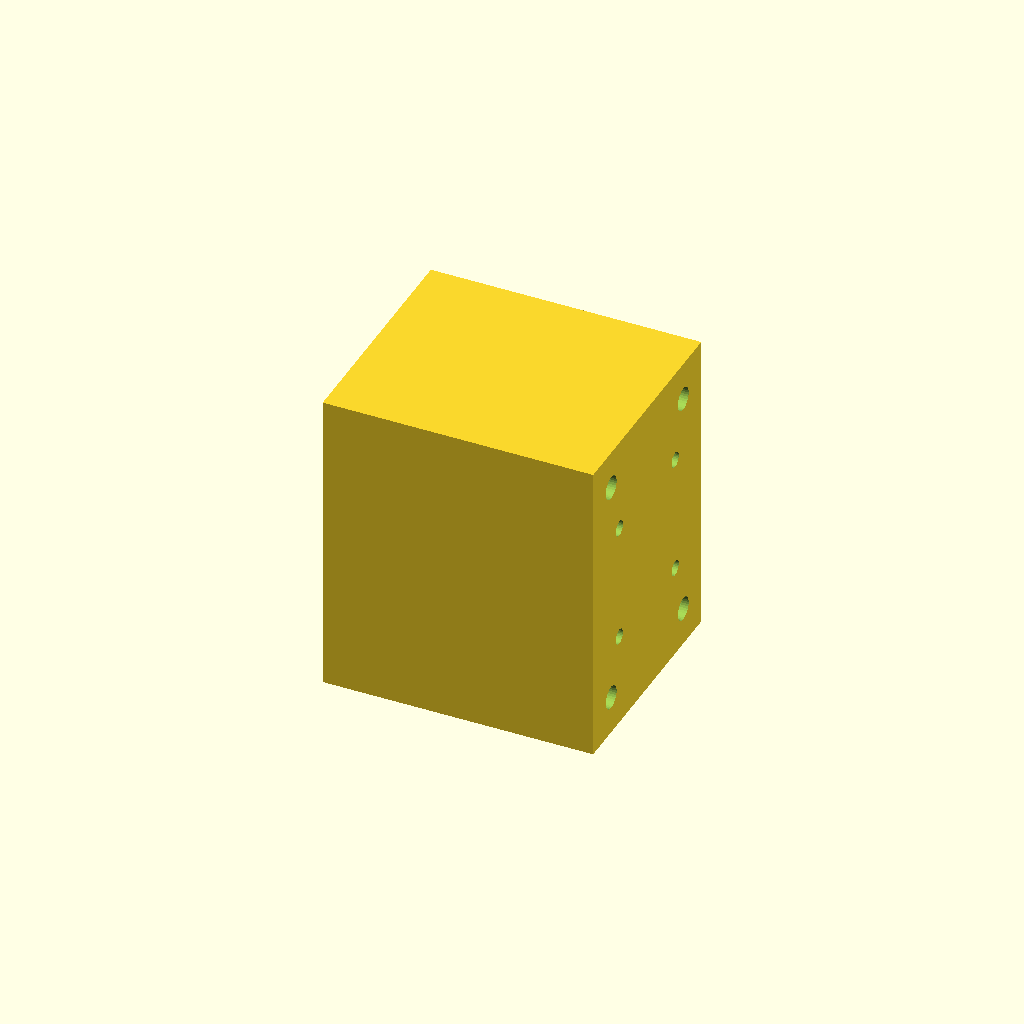
Cell 1 — every parameter at its default value.
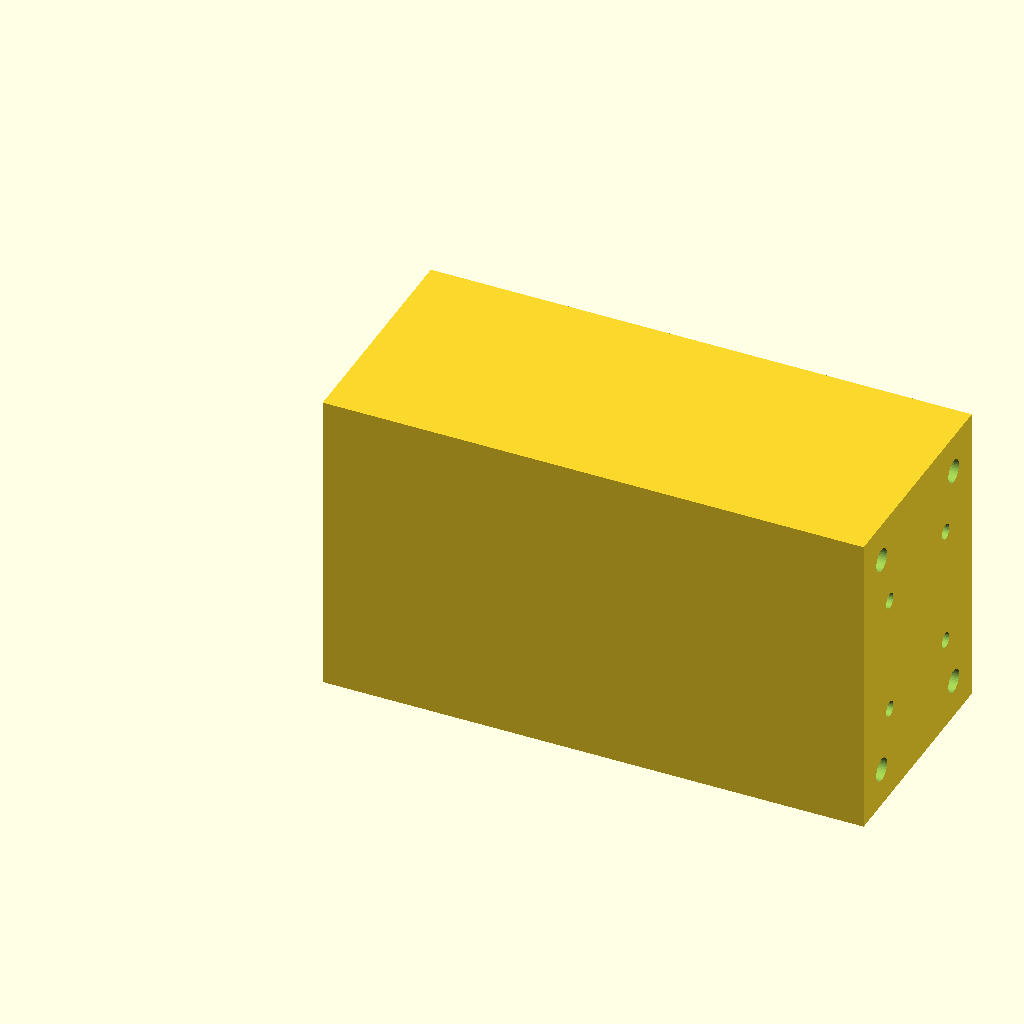
Cell 2: the same model with LENGTH = 140.
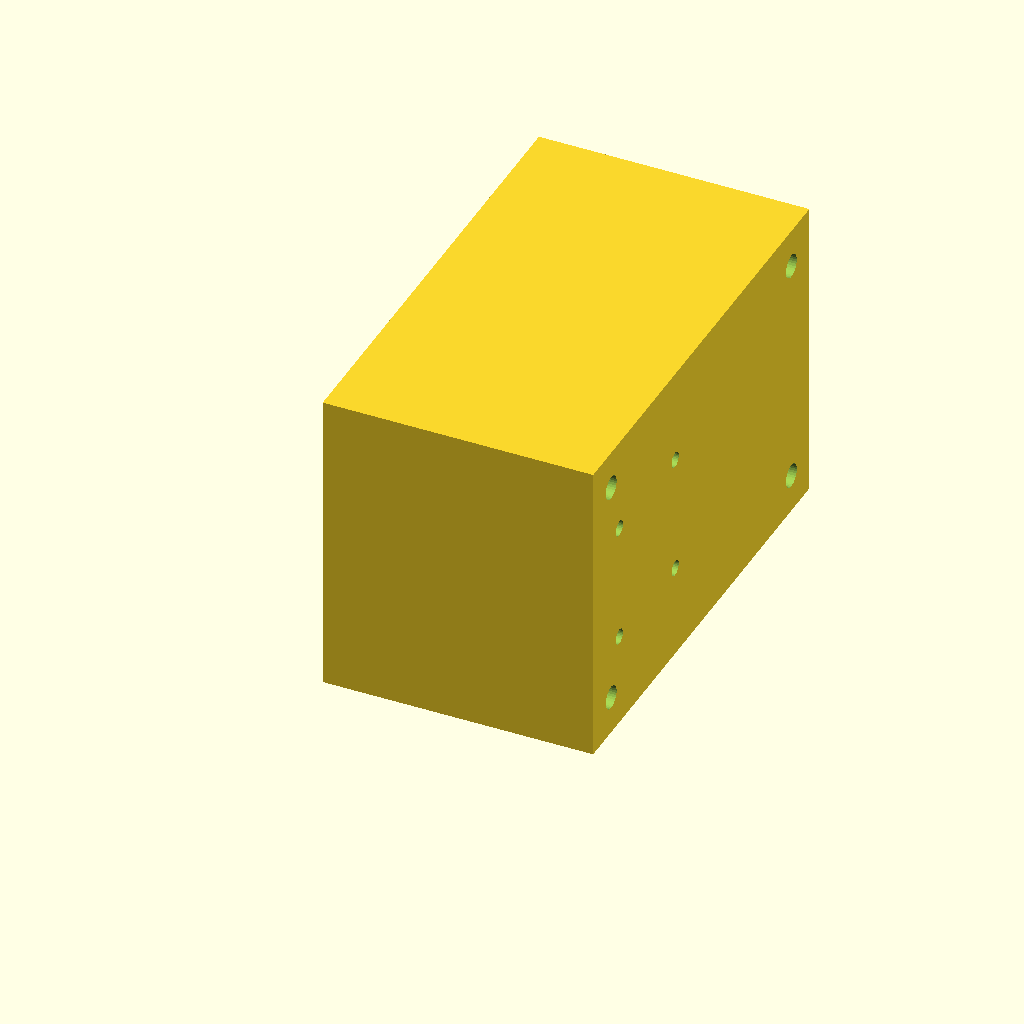
Cell 3 — WIDTH set to 120, the other parameters unchanged.
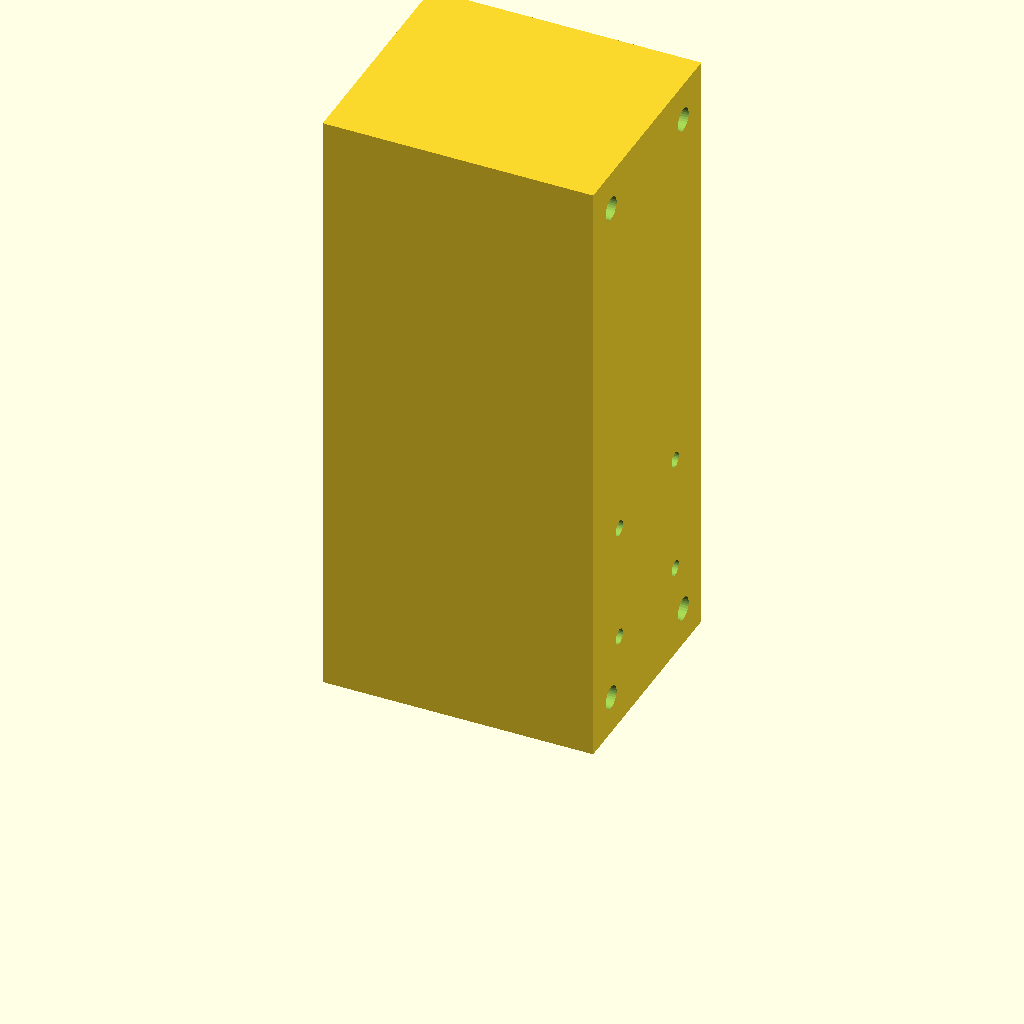
Cell 4: HEIGHT = 160 (everything else at default).
All cells are drawn from one camera (rotation 55°, 0°, 25°, orthographic, colour scheme Cornfield), so only the parameter changes between them.
OpenSCAD source file fenics-pipeline/scad/motor_mount.scad:
// scad/motor_mount.scad
// Parametric motor mount bracket.
// Wall-mounted plate (fixed at x_min), motor-mount plate on opposite face
// (loaded at x_max).  Both plates are part of a single solid block;
// topology optimization carves away non-load-bearing material between them.
//
// All caps variables are injected via -D flags from openscad_runner.py.
// Do not hardcode dimensions here — edit scad/motor_mount_params.json instead.

// ── Parameters ────────────────────────────────────────────────────────────
LENGTH                 = 70.0;   // X — wall → motor direction
WIDTH                  = 60.0;   // Y — bracket width
HEIGHT                 = 80.0;   // Z — bracket height

WALL_HOLE_DIAMETER     = 6.0;    // M5 clearance for wall bolts
WALL_HOLE_INSET        = 10.0;   // inset from Y/Z edges on wall face

MOTOR_HOLE_DIAMETER    = 4.0;    // M3 clearance for motor bolts
MOTOR_HOLE_PITCH       = 31.0;   // NEMA-17 bolt circle side length (mm)
MOTOR_CENTER_Y         = 30.0;   // Y centre of motor bolt pattern on x_max face
MOTOR_CENTER_Z         = 40.0;   // Z centre of motor bolt pattern on x_max face

// ── Derived ───────────────────────────────────────────────────────────────
wall_hole_r  = WALL_HOLE_DIAMETER  / 2;
motor_hole_r = MOTOR_HOLE_DIAMETER / 2;
fn_curve     = 32;
motor_half   = MOTOR_HOLE_PITCH    / 2;

// ── Solid block ───────────────────────────────────────────────────────────
module block() {
    cube([LENGTH, WIDTH, HEIGHT]);
}

// ── Wall-mount holes (4 corners of x_min face, drilled through X) ─────────
module wall_holes() {
    positions = [
        [WALL_HOLE_INSET,          WALL_HOLE_INSET          ],
        [WIDTH  - WALL_HOLE_INSET, WALL_HOLE_INSET          ],
        [WALL_HOLE_INSET,          HEIGHT - WALL_HOLE_INSET ],
        [WIDTH  - WALL_HOLE_INSET, HEIGHT - WALL_HOLE_INSET ],
    ];
    for (pos = positions) {
        translate([-1, pos[0], pos[1]])
            rotate([0, 90, 0])
                cylinder(r=wall_hole_r, h=LENGTH + 2, $fn=fn_curve);
    }
}

// ── Motor-mount holes (NEMA-17 square pattern on x_max face, drilled X) ───
module motor_holes() {
    positions = [
        [MOTOR_CENTER_Y - motor_half, MOTOR_CENTER_Z - motor_half],
        [MOTOR_CENTER_Y + motor_half, MOTOR_CENTER_Z - motor_half],
        [MOTOR_CENTER_Y - motor_half, MOTOR_CENTER_Z + motor_half],
        [MOTOR_CENTER_Y + motor_half, MOTOR_CENTER_Z + motor_half],
    ];
    for (pos = positions) {
        translate([-1, pos[0], pos[1]])
            rotate([0, 90, 0])
                cylinder(r=motor_hole_r, h=LENGTH + 2, $fn=fn_curve);
    }
}

// ── Assembly ──────────────────────────────────────────────────────────────
difference() {
    block();
    wall_holes();
    motor_holes();
}
Parameter table extracted from the source (name, type, default, range or options):
LENGTH: number, default 70
WIDTH: number, default 60
HEIGHT: number, default 80
WALL_HOLE_DIAMETER: number, default 6
WALL_HOLE_INSET: number, default 10
MOTOR_HOLE_DIAMETER: number, default 4
MOTOR_HOLE_PITCH: number, default 31
MOTOR_CENTER_Y: number, default 30
MOTOR_CENTER_Z: number, default 40
fn_curve: number, default 32
